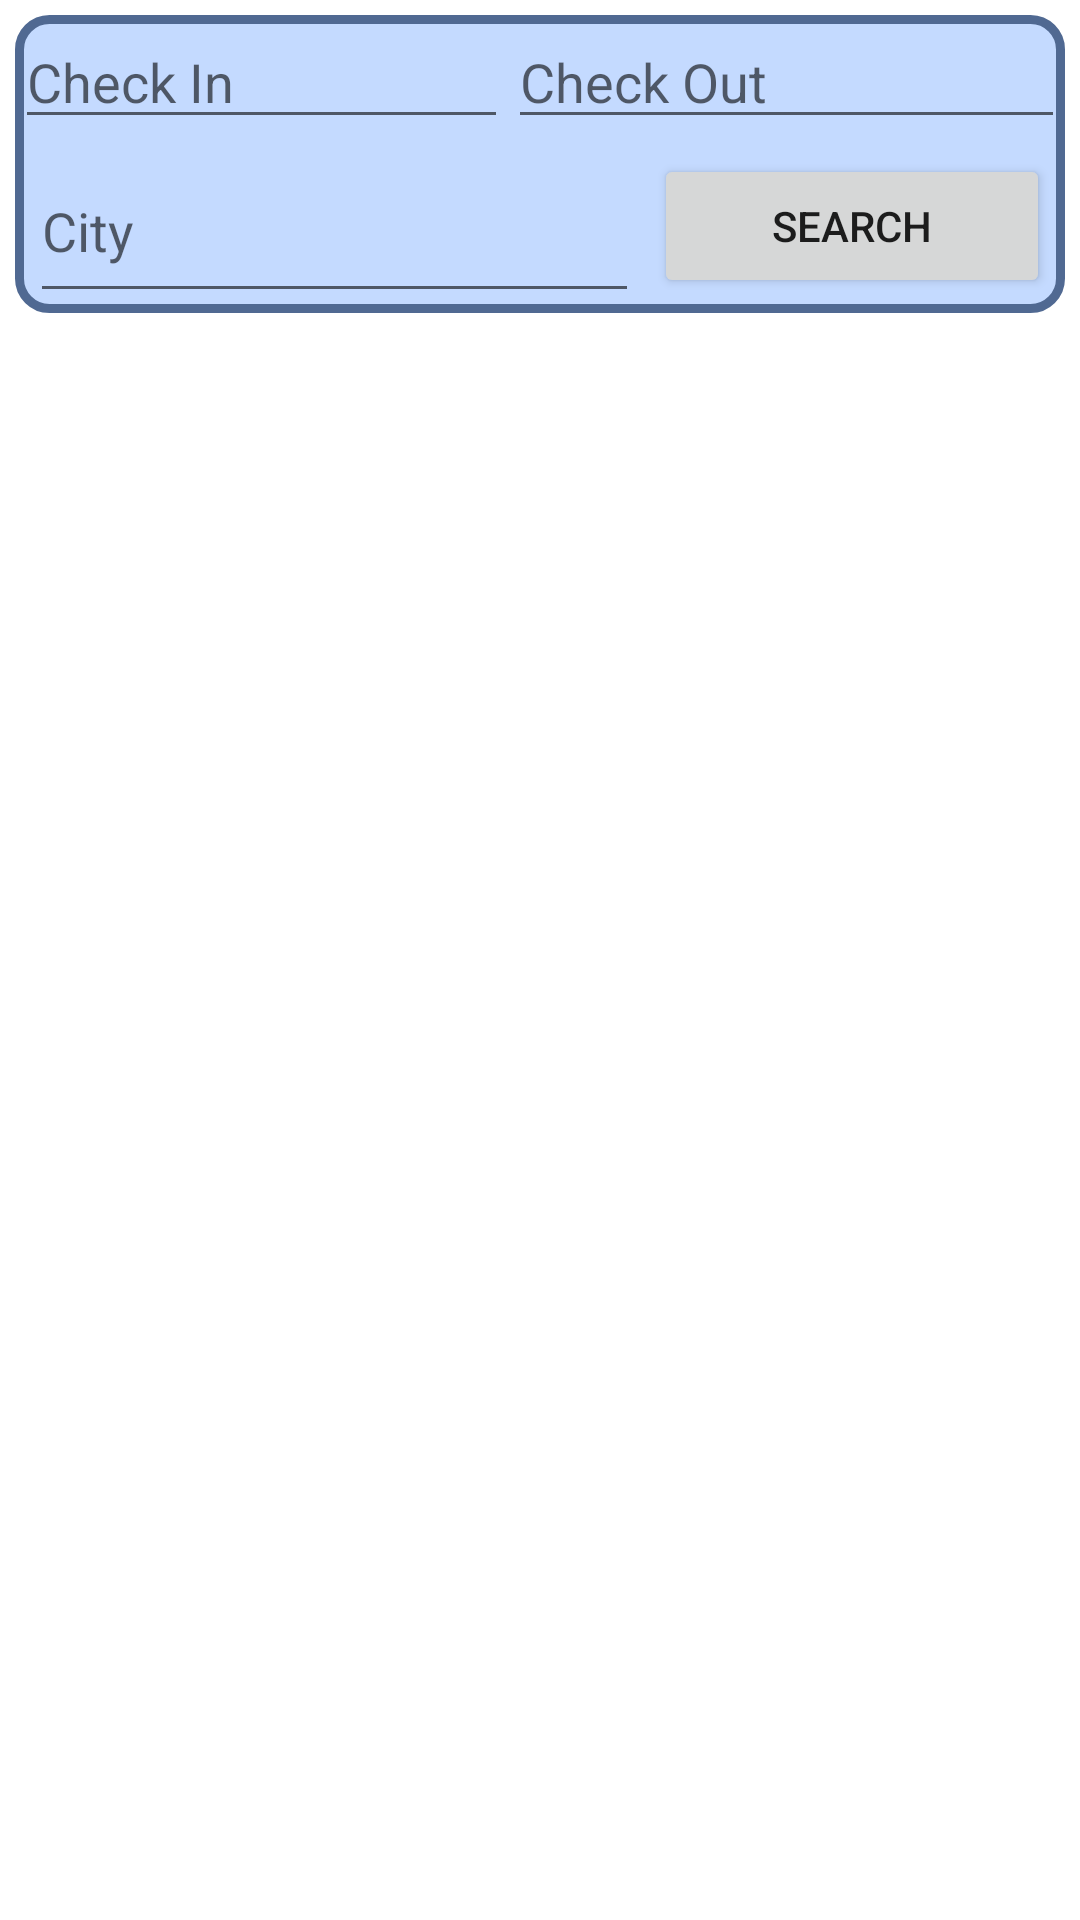

This screen was rendered from an Android layout file. Write that file and the resources it references.
<!-- AndroidManifest.xml: application theme Theme.MyApplication -->
<!-- res/layout/fragment_explore.xml -->
<?xml version="1.0" encoding="utf-8"?>
<androidx.constraintlayout.widget.ConstraintLayout xmlns:android="http://schemas.android.com/apk/res/android"
    xmlns:app="http://schemas.android.com/apk/res-auto"
    xmlns:tools="http://schemas.android.com/tools"
    android:layout_width="match_parent"
    android:layout_height="match_parent"
    tools:context=".ui.explore.ExploreFragment">

    <TableLayout
        android:layout_width="match_parent"
        android:layout_height="0dp"
        android:layout_margin="5dp"
        android:background="@drawable/linear_layout_bg"
        app:layout_constraintEnd_toEndOf="parent"
        app:layout_constraintStart_toStartOf="parent"
        app:layout_constraintTop_toTopOf="parent">

        <TableRow
            android:layout_width="match_parent"
            android:layout_height="match_parent">

            <EditText
                android:id="@+id/editTextChkIn"
                android:layout_width="match_parent"
                android:layout_height="wrap_content"
                android:layout_weight="1"
                android:clickable="true"
                android:focusable="false"
                android:hint="@string/title_chkIn"
                android:inputType="date"
                android:maxLines="1" />

            <EditText
                android:id="@+id/editTextChkOut"
                android:layout_width="match_parent"
                android:layout_height="wrap_content"
                android:layout_weight="1"
                android:clickable="true"
                android:focusable="false"
                android:hint="@string/title_chkOut"
                android:inputType="date"
                android:maxLines="1" />
        </TableRow>

        <TableRow
            android:layout_width="match_parent"
            android:layout_height="match_parent">

            <EditText
                android:id="@+id/editTextCity"
                android:layout_width="wrap_content"
                android:layout_height="match_parent"
                android:layout_marginStart="5dp"
                android:layout_marginLeft="5dp"
                android:layout_weight="3"
                android:hint="@string/title_edCity"
                android:inputType="textPersonName" />

            <Button
                android:id="@+id/filterBtn"
                android:layout_width="wrap_content"
                android:layout_height="wrap_content"
                android:layout_margin="5dp"
                android:layout_weight="1"
                android:text="@string/title_search"
                app:cornerRadius="100dp" />
        </TableRow>

    </TableLayout>
</androidx.constraintlayout.widget.ConstraintLayout>
<!-- resources referenced by this layout -->
<resources>
  <!-- drawable linear_layout_bg (drawable) -->
  <?xml version="1.0" encoding="UTF-8"?>
  <shape xmlns:android="http://schemas.android.com/apk/res/android">
      <solid android:color="@color/primaryIntermediate"/>
      <stroke android:width="3dp" android:color="@color/primaryDarker" />
      <corners android:radius="10dp"/>
      <padding android:left="0dp" android:top="0dp" android:right="0dp" android:bottom="0dp" />
  </shape>
  <string name="title_chkIn">Check In</string>
  <string name="title_chkOut">Check Out</string>
  <string name="title_edCity">City</string>
  <string name="title_search">Search</string>
  <style name="Theme.MyApplication" parent="Theme.MaterialComponents.DayNight.DarkActionBar">
          
          <item name="colorPrimary">@color/primaryColor</item>
          <item name="colorPrimaryVariant">@color/primaryDarker</item>
          <item name="colorOnPrimary">@color/white</item>
          
          <item name="colorSecondary">@color/teal_200</item>
          <item name="colorSecondaryVariant">@color/teal_700</item>
          <item name="colorOnSecondary">@color/black</item>
          
          <item name="android:statusBarColor" tools:targetApi="l">?attr/colorPrimaryVariant</item>
          
      </style>
  <color name="primaryIntermediate">#c4daff</color>
  <color name="primaryDarker">#506992</color>
  <color name="primaryColor">#4188ff</color>
  <color name="white">#FFFFFFFF</color>
  <color name="teal_200">#FF03DAC5</color>
  <color name="teal_700">#FF018786</color>
  <color name="black">#FF000000</color>
</resources>
